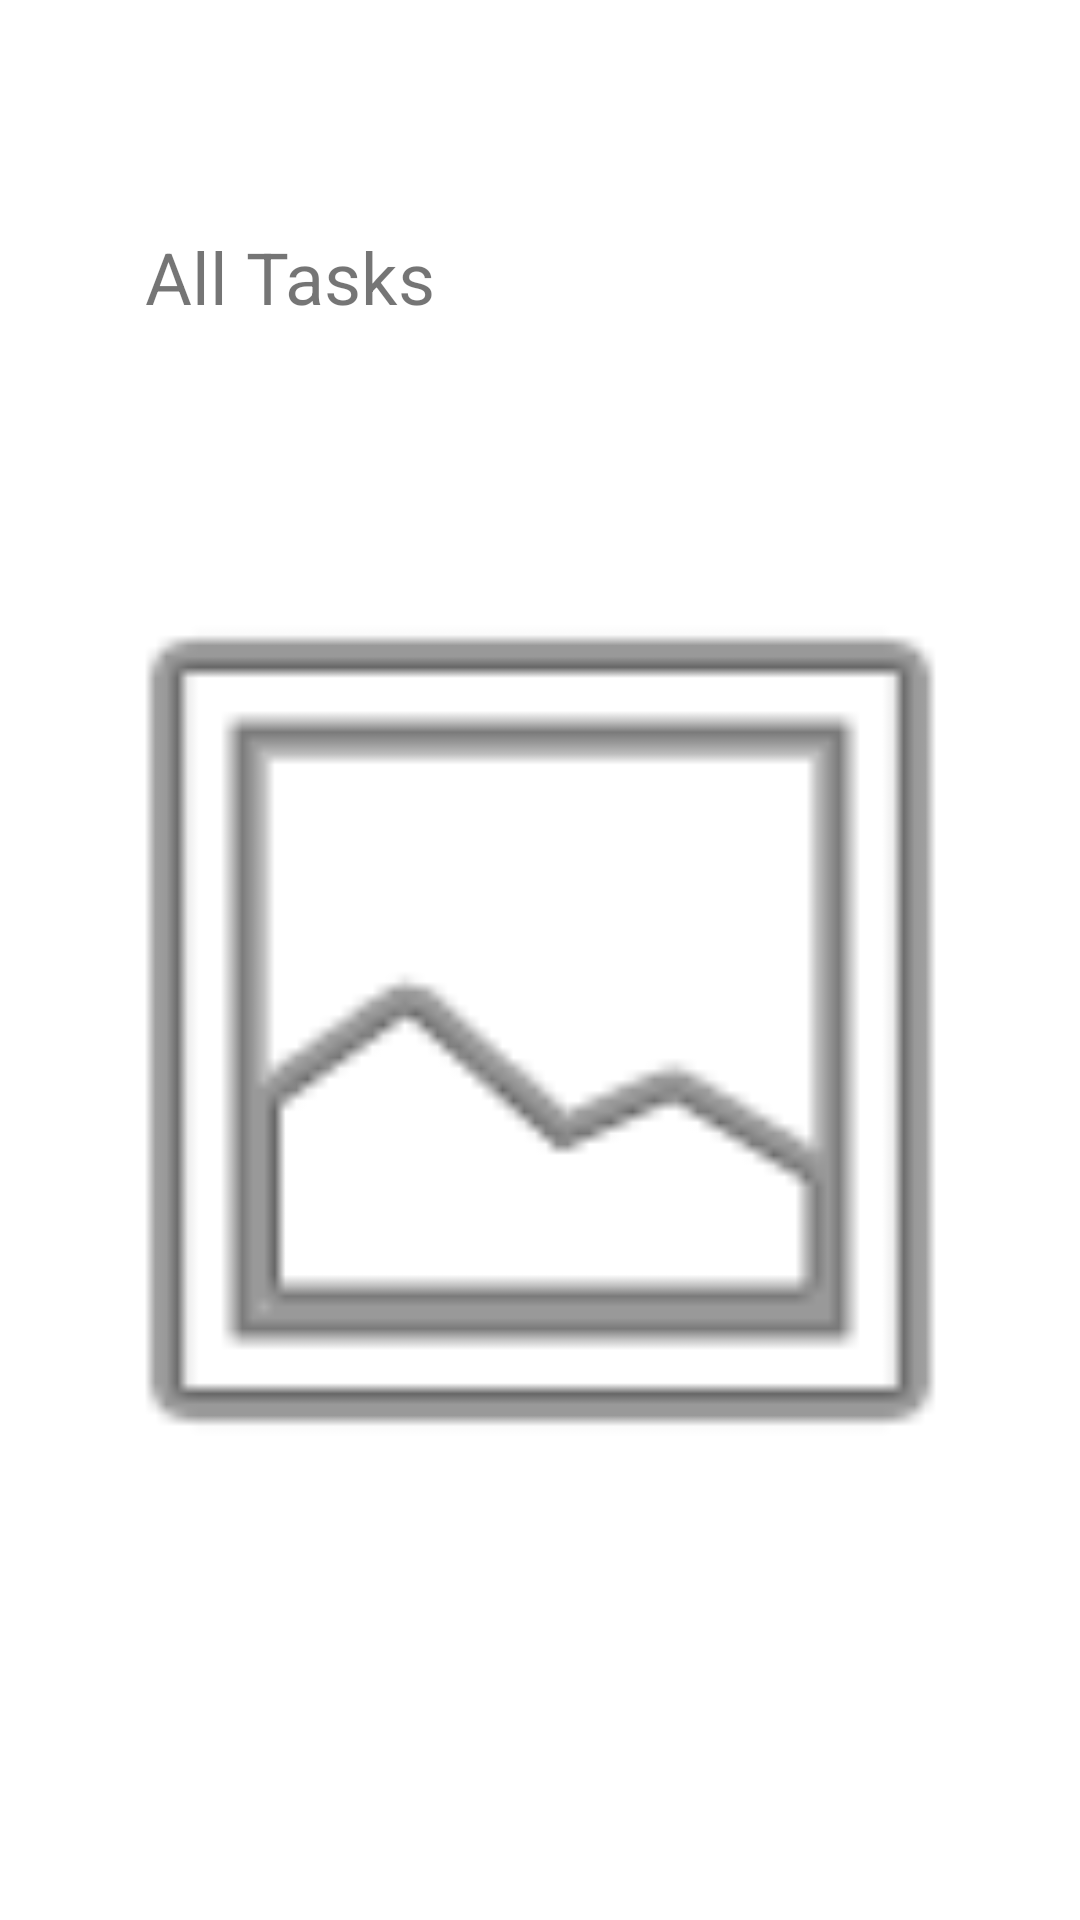

Layout XML and referenced resources for this Android screen:
<!-- AndroidManifest.xml: application theme Theme.WhatToDo -->
<!-- res/layout/activity_all_tasks.xml -->
<?xml version="1.0" encoding="utf-8"?>
<androidx.constraintlayout.widget.ConstraintLayout xmlns:android="http://schemas.android.com/apk/res/android"
    xmlns:app="http://schemas.android.com/apk/res-auto"
    xmlns:tools="http://schemas.android.com/tools"
    android:layout_width="match_parent"
    android:layout_height="match_parent"
    tools:context=".AllTasksActivity">


    <TextView
        android:id="@+id/textView3"
        android:layout_width="125dp"
        android:layout_height="49dp"
        android:layout_marginTop="76dp"
        android:text="All Tasks"
        android:textSize="24sp"
        app:layout_constraintEnd_toEndOf="parent"
        app:layout_constraintHorizontal_bias="0.205"
        app:layout_constraintStart_toStartOf="parent"
        app:layout_constraintTop_toTopOf="parent" />

    <ImageView
        android:id="@+id/imageView2"
        android:layout_width="347dp"
        android:layout_height="399dp"
        android:layout_marginTop="144dp"
        app:layout_constraintEnd_toEndOf="parent"
        app:layout_constraintStart_toStartOf="parent"
        app:layout_constraintTop_toTopOf="parent"
        app:srcCompat="@android:drawable/ic_menu_gallery" />
</androidx.constraintlayout.widget.ConstraintLayout>
<!-- resources referenced by this layout -->
<resources>
  <style name="Theme.WhatToDo" parent="Theme.MaterialComponents.DayNight.DarkActionBar">
          
          <item name="colorPrimary">@color/purple_500</item>
          <item name="colorPrimaryVariant">@color/purple_700</item>
          <item name="colorOnPrimary">@color/white</item>
          
          <item name="colorSecondary">@color/teal_200</item>
          <item name="colorSecondaryVariant">@color/teal_700</item>
          <item name="colorOnSecondary">@color/black</item>
          
          <item name="android:statusBarColor" tools:targetApi="l">?attr/colorPrimaryVariant</item>
          
      </style>
  <!-- not gathered from this repository: default colours our renderer supplied (Android Studio template values) -->
  <color name="purple_500">#FF6200EE</color>
  <color name="purple_700">#FF3700B3</color>
  <color name="teal_200">#FF03DAC5</color>
  <color name="teal_700">#FF018786</color>
  <color name="black">#FF000000</color>
  <color name="white">#FFFFFFFF</color>
</resources>
